Run: headless pygame with SDL's dummy video driver; simulated clock (each Clock.tick advances the game by its frame time, no real sleeping); random seed 0; keys injected as events and as key.get_pressed() state; no mouse input.
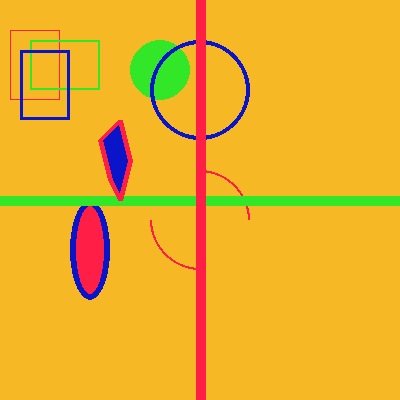
Frame 1 of 4 · flips 1–60 · no input
Frame 2 of 4 · flips 61–180 · tapped SPACE, RETURN · held RIGHT (→), D · screen unchanged from frame 1, image omitted
Frame 3 of 4 · flips 181–300 · held DOWN (↓), S · screen unchanged from frame 2, image omitted
Frame 4 of 4 · flips 301–420 · held LEFT (←), A, UP (↑), W · screen unchanged from frame 3, image omitted

The pygame program that drew these frames:

import pygame, sys, random
from pygame.locals import *
pygame.init()

#Colores
BACKGROUND =(255, 255,255)
FULLRED=(255,0,0)
FULLGREEN=(0,255,0)
FULLBLUE=(0,0,255)
MYSTERY=(247,184,37)
RED=(255,30,70)
BLUE=(10,20,200)
GREEN=(50,230,40)

# Game Setup
FPS =60
fpsClock=pygame.time.Clock()
WINDOW_WIDTH=400
WINDOW_HEIGHT=400

WINDOW=pygame.display.set_mode((WINDOW_WIDTH,WINDOW_HEIGHT))
pygame.display.set_caption('PYGAME TEST ARG')


#funcion principal
def main():
	looping=True
	
	# The main game loop

	while looping:
		#filter = True 
		
		# INPUTS
		for event in pygame.event.get():
			if event.type == QUIT :
				pygame.quit()
				sys.exit()
		#processing
		#RECTANGULOS
		#pygame.Rect(Xcoordinate, Ycoordinate, width, height)
		rectan1=pygame.Rect(10,30,50,70)
		rectan2=pygame.Rect(30,40,70,50)
		rectan3=pygame.Rect(20,50,50,70)
		#DETALLES DE Rect
		"""
		
		Attribute name	        Attribute value
		rectangle1.left	        The X coordinate of the left side of the rectangle.
		rectangle1.right	The x coordinate of the right side fo the rectangle.
		rectangle1.top	        The Y coordinate of the top side of the rectangle.
		rectangle1.bottom	The Y coordinate of the bottom side of the rectangle.
		rectangle1.width	The width of the rectangle.
		rectangle1.height	The height of the rectangle
		rectangle1.size	        A tuple of two values, the width and height of the rectangle.
		rectangle1.topleft	A tuple of the X, Y coordinates of the top left of the rectangle.
		rectangle1.topright	A tuple of the X, Y coordinates of the top right of the rectangle.
		rectangle1.bottomleft	A tuple of the X, Y coordinates of the bottom left of the rectangle.
		rectangle1.bottomright	A tuple of the X, Y coordinates of the bottom right of the rectangle.
		rectangle1.midleft	A tuple of the X, Y coordinates of the middle of the left side of the rectangle.
		rectangle1.midright	A tuple of the X, Y coordinates of the middle of the right side of the rectangle.
		rectangle1.midtop	A tuple of the X, Y coordinates of the middle of the top side of the rectangle.
		rectangle1.midbottom	A tuple of the X, Y coordinates of the middle of the bottom side of the rectangle.
		rectangle1.centerx	The X coordinate of the center of the rectangle.
		rectangle1.centery	The Y coordinate of the center of the rectangle.
		rectangle1.center	A tuple of the X, Y coordinates of the center of the rectangle.

		"""
		
		
			
		#ELIPSES primero como un rectangulo
		elipse1=pygame.Rect(70,200,40,100)
		
		
		# RENDER 
		WINDOW.fill(MYSTERY)
		pygame.draw.rect(WINDOW,RED,rectan1,1)
		pygame.draw.rect(WINDOW,GREEN,rectan2,2)
		pygame.draw.rect(WINDOW,BLUE,rectan3,3)
		
		#CIRCULOS
		#pygame.draw.circle(surface, colour, center, radius, width) 		
		# width is optional
		pygame.draw.circle(WINDOW,GREEN,(160,70),30)
		pygame.draw.circle(WINDOW,BLUE,(200,90),50,4)
		#CIRCULO DIVIDIDO EN CUADRANTES
		#pygame.draw.circle(surface, colour, center, radius, width, 
		#topRight, topLeft, bottomLeft, bottomRight)
		pygame.draw.circle(WINDOW,RED,(200,220),50,2,True,False,True,False)
		#ELIPSIS RENDER
		#pygame.draw.ellipse (surface, colour, rect, width)
		# width is optional
		pygame.draw.ellipse(WINDOW,RED,elipse1)
		pygame.draw.ellipse(WINDOW,BLUE,elipse1,6)
		#LINEAS
		#pygame.draw.line(surface, colour, (startX, startY), (endX, endY), width)
		pygame.draw.line(WINDOW,GREEN,(0,200),(400,200),10)
		pygame.draw.line(WINDOW,RED,(200,0),(200,400),10)
		#POLIGONO
		#pygame.draw.polygon(surface, colour, points, width) 
		# width is optional
		pygame.draw.polygon(WINDOW,BLUE,((100,140),(120,120),(130,160),(120,200),(110,180)))
		pygame.draw.polygon(WINDOW,RED,((100,140),(120,120),(130,160),(120,200),(110,180)),5)
		pygame.display.update()
		
		fpsClock.tick(FPS)

main()
	
	
	
	
	
	
	
	
	
	
	
	
	
	
	
